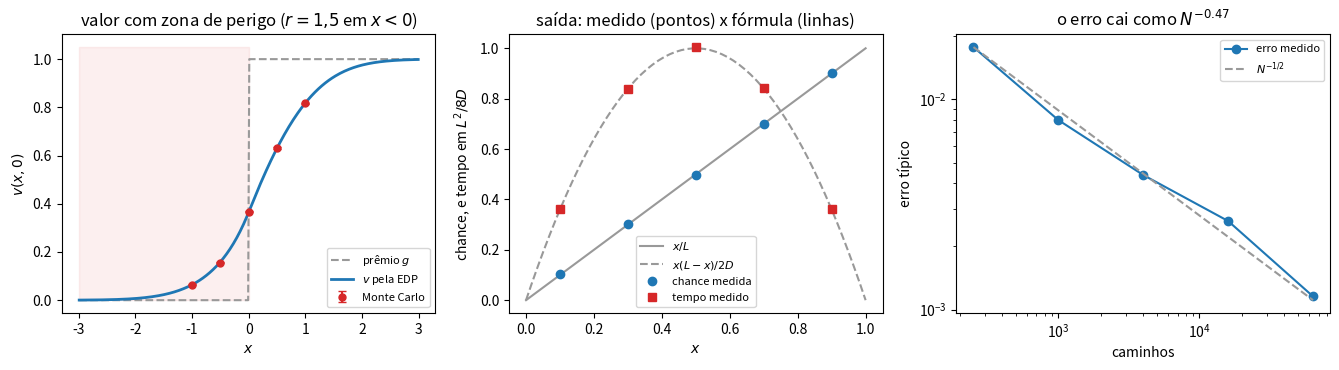

Recreate this plot in Python.
"""Feynman-Kac nos dois sentidos: a EDP resolvendo esperancas, e os caminhos resolvendo a EDP.

Tres experimentos:
  1. valor com desconto: diferencas finitas para trás  x  Monte Carlo com peso exp(-∫r);
  2. os problemas de saida: a chance de tocar L primeiro e o tempo medio ate parar,
     medidos no passeio da grade e comparados com x/L e x(L-x)/2D;
  3. a lei 1/sqrt(N): o erro do Monte Carlo contra o numero de caminhos.
"""
import math

import numpy as np
import matplotlib.pyplot as plt

rng = np.random.default_rng(20240713)

D = 0.5          # difusao, ou seja sigma = 1
SIG = 1.0
T = 1.0          # vencimento
R = 1.5          # taxa de desconto (ou de morte) na zona de perigo
Phi = np.vectorize(lambda z: 0.5 * (1 + math.erf(z / math.sqrt(2))))   # sem scipy no Pyodide


def premio(x):
    """Degrau: paga 1 se terminar a direita de 0."""
    return np.where(x > 0, 1.0, 0.0)


def taxa(x):
    """A zona de perigo: desconta (ou mata) so a esquerda de 0."""
    return np.where(x < 0, R, 0.0)


# ---------------------------------------------------------------- 1. EDP para tras
# v_s = D v_xx - r(x) v  com  v(.,0) = g,  resolvida no tempo ate o vencimento s = T - t.
# A grade e deslocada de meio passo para nenhum ponto cair no salto do degrau.
XL, dx = 8.0, 0.02
xs = -XL + (np.arange(round(2 * XL / dx)) + 0.5) * dx
ds = 0.4 * dx * dx / D
passos = int(math.ceil(T / ds))
ds = T / passos
lam = D * ds / (dx * dx)

v = premio(xs)
fator = np.exp(-taxa(xs) * ds)      # o desconto entra MULTIPLICANDO: sobreviva o passo e siga
for _ in range(passos):
    novo = v.copy()
    novo[1:-1] = (v[1:-1] + lam * (v[2:] - 2 * v[1:-1] + v[:-2])) * fator[1:-1]
    novo[0], novo[-1] = 0.0, 1.0    # a 8 desvios, o premio so sofre o desconto (aqui r=0 a direita)
    v = novo


def edp_em(x):
    return np.interp(x, xs, v)


# ---------------------------------------------------------- 1b. Monte Carlo com peso
def monte_carlo(x0, s, n, npassos=200):
    """Media de exp(-∫r) * g(X_s) sobre n caminhos saindo de x0."""
    x = np.full(n, float(x0))
    dt = s / npassos
    peso = np.ones(n)
    for _ in range(npassos):
        peso *= np.exp(-taxa(x) * dt)          # <<< o peso de Feynman-Kac
        x = x + SIG * math.sqrt(dt) * rng.standard_normal(n)
    paga = peso * premio(x)
    return paga.mean(), paga.std(ddof=1) / math.sqrt(n)


print("1. valor com desconto na zona de perigo (sem formula fechada)")
print("     x        EDP    Monte Carlo      erro    sigmas")
pior = 0.0
for x0 in (-1.0, -0.5, 0.0, 0.5, 1.0):
    m, e = monte_carlo(x0, T, 200_000)
    a = float(edp_em(x0))
    sig = abs(m - a) / max(e, 1e-12)
    pior = max(pior, sig)
    print(f"  {x0:5.2f}  {a:9.5f}  {m:11.5f}  {e:9.5f}  {sig:7.2f}")
print(f"  pior discordancia = {pior:.2f} sigmas")

const = 0.5          # a taxa usada no experimento 3, onde ha formula fechada para comparar

# --------------------------------------------------------- 2. os problemas de saida
# O passeio simetrico na grade 0..M com as pontas absorventes: aqui a conta discreta da
# a resposta continua EXATA, sem vies nenhum, e por isso o teste e limpo.
M, L = 20, 1.0
h = L / M
tau = h * h / (2 * D)
N = 40_000
print("\n2. problemas de saida no passeio da grade (h = %.3f, tau = %.4f)" % (h, tau))
print("     x    chance medida    x/L      tempo medido   x(L-x)/2D")
pior_u, pior_t, medidos = 0.0, 0.0, []
for j in (2, 6, 10, 14, 18):
    pos = np.full(N, j)
    vivo = np.ones(N, dtype=bool)
    passos_ate = np.zeros(N)
    n = 0
    while vivo.any() and n < 20000:
        n += 1
        salto = np.where(rng.random(vivo.sum()) < 0.5, 1, -1)
        pos[vivo] += salto
        passos_ate[vivo] = n
        vivo = vivo & (pos > 0) & (pos < M)
    u_med = float((pos >= M).mean())
    t_med = float((passos_ate * tau).mean())
    x = j * h
    u_exato, t_exato = x / L, x * (L - x) / (2 * D)
    pior_u = max(pior_u, abs(u_med - u_exato))
    pior_t = max(pior_t, abs(t_med - t_exato) / t_exato)
    medidos.append((x, u_med, t_med))
    print(f"  {x:4.2f}  {u_med:12.4f}  {u_exato:8.4f}  {t_med:14.4f}  {t_exato:10.4f}")
print(f"  erro max da chance = {pior_u:.4f}   erro relativo max do tempo = {pior_t:.4f}")

# ------------------------------------------------------------- 3. a lei 1/sqrt(N)
print("\n3. o erro do Monte Carlo contra o numero de caminhos (x = 0,2, r constante)")
xmc = 0.2
alvo3 = math.exp(-const * T) * float(Phi(np.array(xmc / math.sqrt(T))))


def mc_const(n):
    x = xmc + SIG * math.sqrt(T) * rng.standard_normal(n)
    return math.exp(-const * T) * premio(x).mean()


Ns = [250, 1000, 4000, 16000, 64000]
erros = []
for n in Ns:
    reps = np.array([mc_const(n) - alvo3 for _ in range(60)])
    erros.append(float(np.sqrt((reps ** 2).mean())))
    print(f"  N = {n:6d}   erro tipico = {erros[-1]:.5f}")
incl = float(np.polyfit(np.log(Ns), np.log(erros), 1)[0])
print(f"  inclinacao no log-log = {incl:.3f}   (a lei diz -0,5)")

# ------------------------------------------------------------------------ figuras
fig, ax = plt.subplots(1, 3, figsize=(13.5, 3.8))

dentro_plot = np.abs(xs) <= 3
ax[0].fill_between([-3, 0], 0, 1.05, color="tab:red", alpha=0.07)
ax[0].plot(xs[dentro_plot], premio(xs)[dentro_plot], "--", color="0.6", label="prêmio $g$")
ax[0].plot(xs[dentro_plot], v[dentro_plot], color="C0", lw=2, label="$v$ pela EDP")
xm = np.array([-1.0, -0.5, 0.0, 0.5, 1.0])
med = [monte_carlo(a, T, 50_000) for a in xm]
ax[0].errorbar(xm, [m for m, _ in med], yerr=[2 * e for _, e in med], fmt="o",
               color="C3", ms=5, capsize=3, label="Monte Carlo")
ax[0].set_title("valor com zona de perigo ($r=1{,}5$ em $x<0$)")
ax[0].set_xlabel("$x$"); ax[0].set_ylabel("$v(x,0)$"); ax[0].legend(fontsize=8)

xs2 = np.linspace(0, L, 60)
esc = L * L / (8 * D)                                   # para o tempo caber no mesmo eixo
ax[1].plot(xs2, xs2 / L, color="0.6", lw=1.5, label="$x/L$")
ax[1].plot(xs2, xs2 * (L - xs2) / (2 * D) / esc, "--", color="0.6", lw=1.5, label="$x(L-x)/2D$")
ax[1].plot([m[0] for m in medidos], [m[1] for m in medidos], "o", color="C0", ms=6, label="chance medida")
ax[1].plot([m[0] for m in medidos], [m[2] / esc for m in medidos], "s", color="C3", ms=6, label="tempo medido")
ax[1].set_title("saída: medido (pontos) x fórmula (linhas)")
ax[1].set_xlabel("$x$"); ax[1].set_ylabel("chance, e tempo em $L^2/8D$"); ax[1].legend(fontsize=8)

ax[2].loglog(Ns, erros, "o-", color="C0", label="erro medido")
ax[2].loglog(Ns, erros[0] * (np.array(Ns) / Ns[0]) ** -0.5, "--", color="0.6", label="$N^{-1/2}$")
ax[2].set_title(f"o erro cai como $N^{{{incl:.2f}}}$")
ax[2].set_xlabel("caminhos"); ax[2].set_ylabel("erro típico"); ax[2].legend(fontsize=8)

fig.tight_layout()
plt.show()
